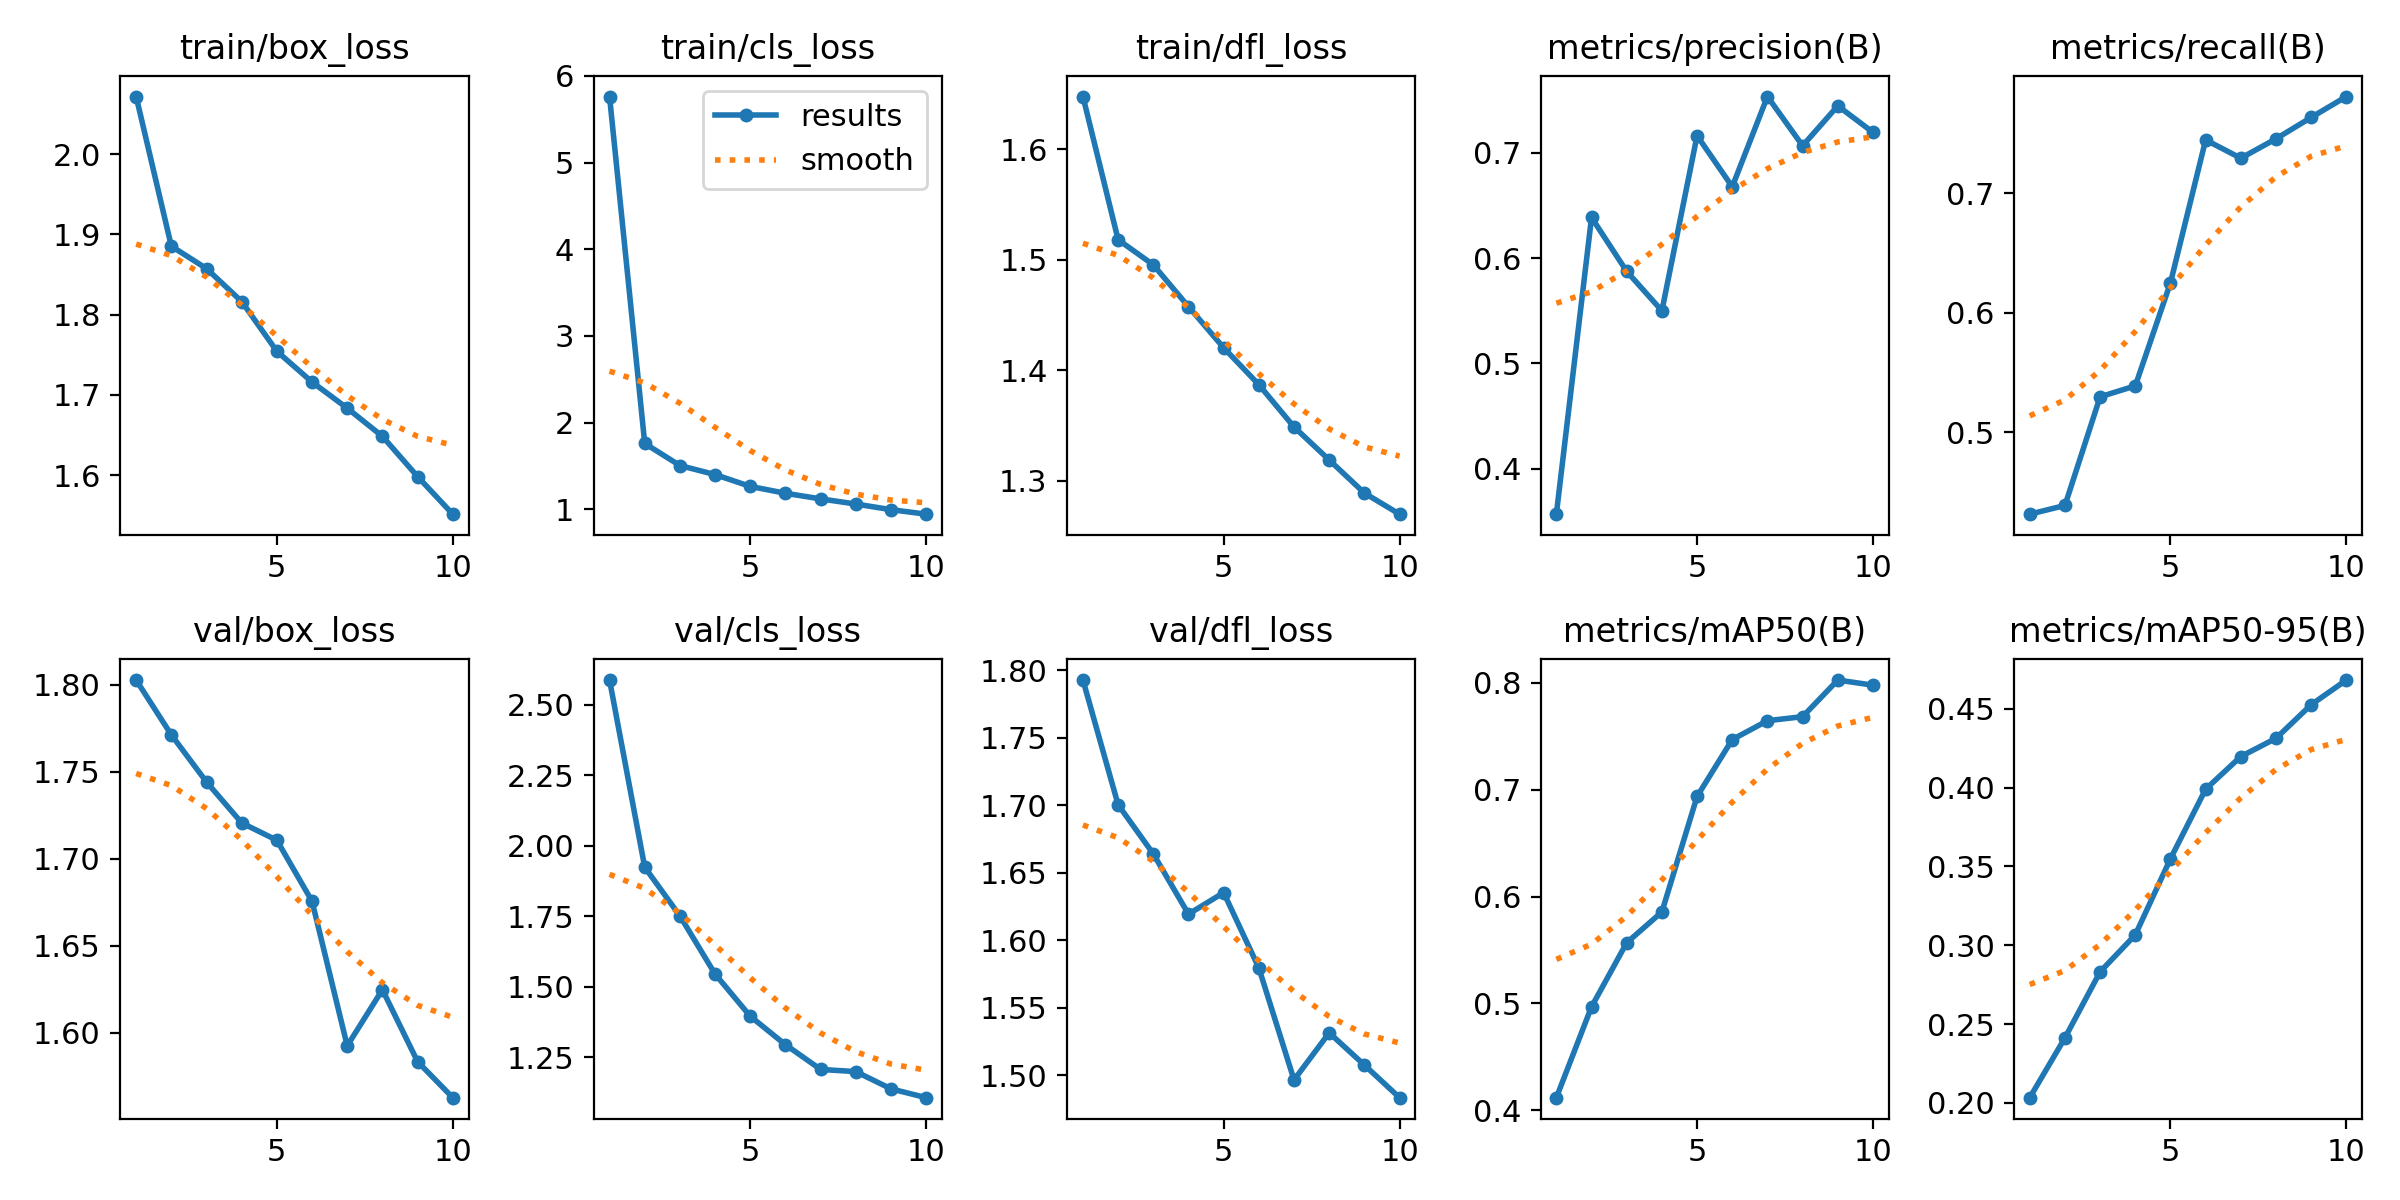

Source data for this figure (header and first rows):
epoch, time, train/box_loss, train/cls_loss, train/dfl_loss, metrics/precision(B), metrics/recall(B), metrics/mAP50(B), metrics/mAP50-95(B), val/box_loss, val/cls_loss, val/dfl_loss, lr/pg0, lr/pg1, lr/pg2
1, 158.4, 2.072, 5.761, 1.647, 0.3567, 0.4316, 0.4119, 0.2033, 1.803, 2.588, 1.793, 0.0003018, 0.0003018, 0.0003018
2, 309.9, 1.885, 1.759, 1.518, 0.6387, 0.4389, 0.4969, 0.2412, 1.771, 1.924, 1.7, 0.0005449, 0.0005449, 0.0005449
3, 460.2, 1.857, 1.504, 1.495, 0.5875, 0.5298, 0.5568, 0.2831, 1.744, 1.751, 1.664, 0.000728, 0.000728, 0.000728
4, 609.6, 1.816, 1.399, 1.457, 0.55, 0.5389, 0.5856, 0.3066, 1.721, 1.545, 1.619, 0.000639, 0.000639, 0.000639
5, 758.1, 1.754, 1.263, 1.42, 0.7164, 0.6251, 0.6937, 0.3549, 1.711, 1.395, 1.635, 0.000549, 0.000549, 0.000549
6, 908.3, 1.716, 1.184, 1.387, 0.6679, 0.7446, 0.7469, 0.399, 1.676, 1.295, 1.579, 0.000459, 0.000459, 0.000459
7, 1059, 1.683, 1.119, 1.349, 0.7536, 0.7293, 0.7645, 0.4197, 1.592, 1.207, 1.496, 0.0003691, 0.0003691, 0.0003691
8, 1207, 1.648, 1.06, 1.319, 0.7069, 0.7455, 0.7683, 0.4313, 1.625, 1.199, 1.531, 0.0002791, 0.0002791, 0.0002791
9, 1355, 1.598, 0.9949, 1.289, 0.7448, 0.7634, 0.8026, 0.4526, 1.583, 1.138, 1.507, 0.0001891, 0.0001891, 0.0001891
10, 1505, 1.551, 0.9429, 1.27, 0.7196, 0.7808, 0.7978, 0.4682, 1.563, 1.107, 1.483, 9.9081e-05, 9.9081e-05, 9.9081e-05
